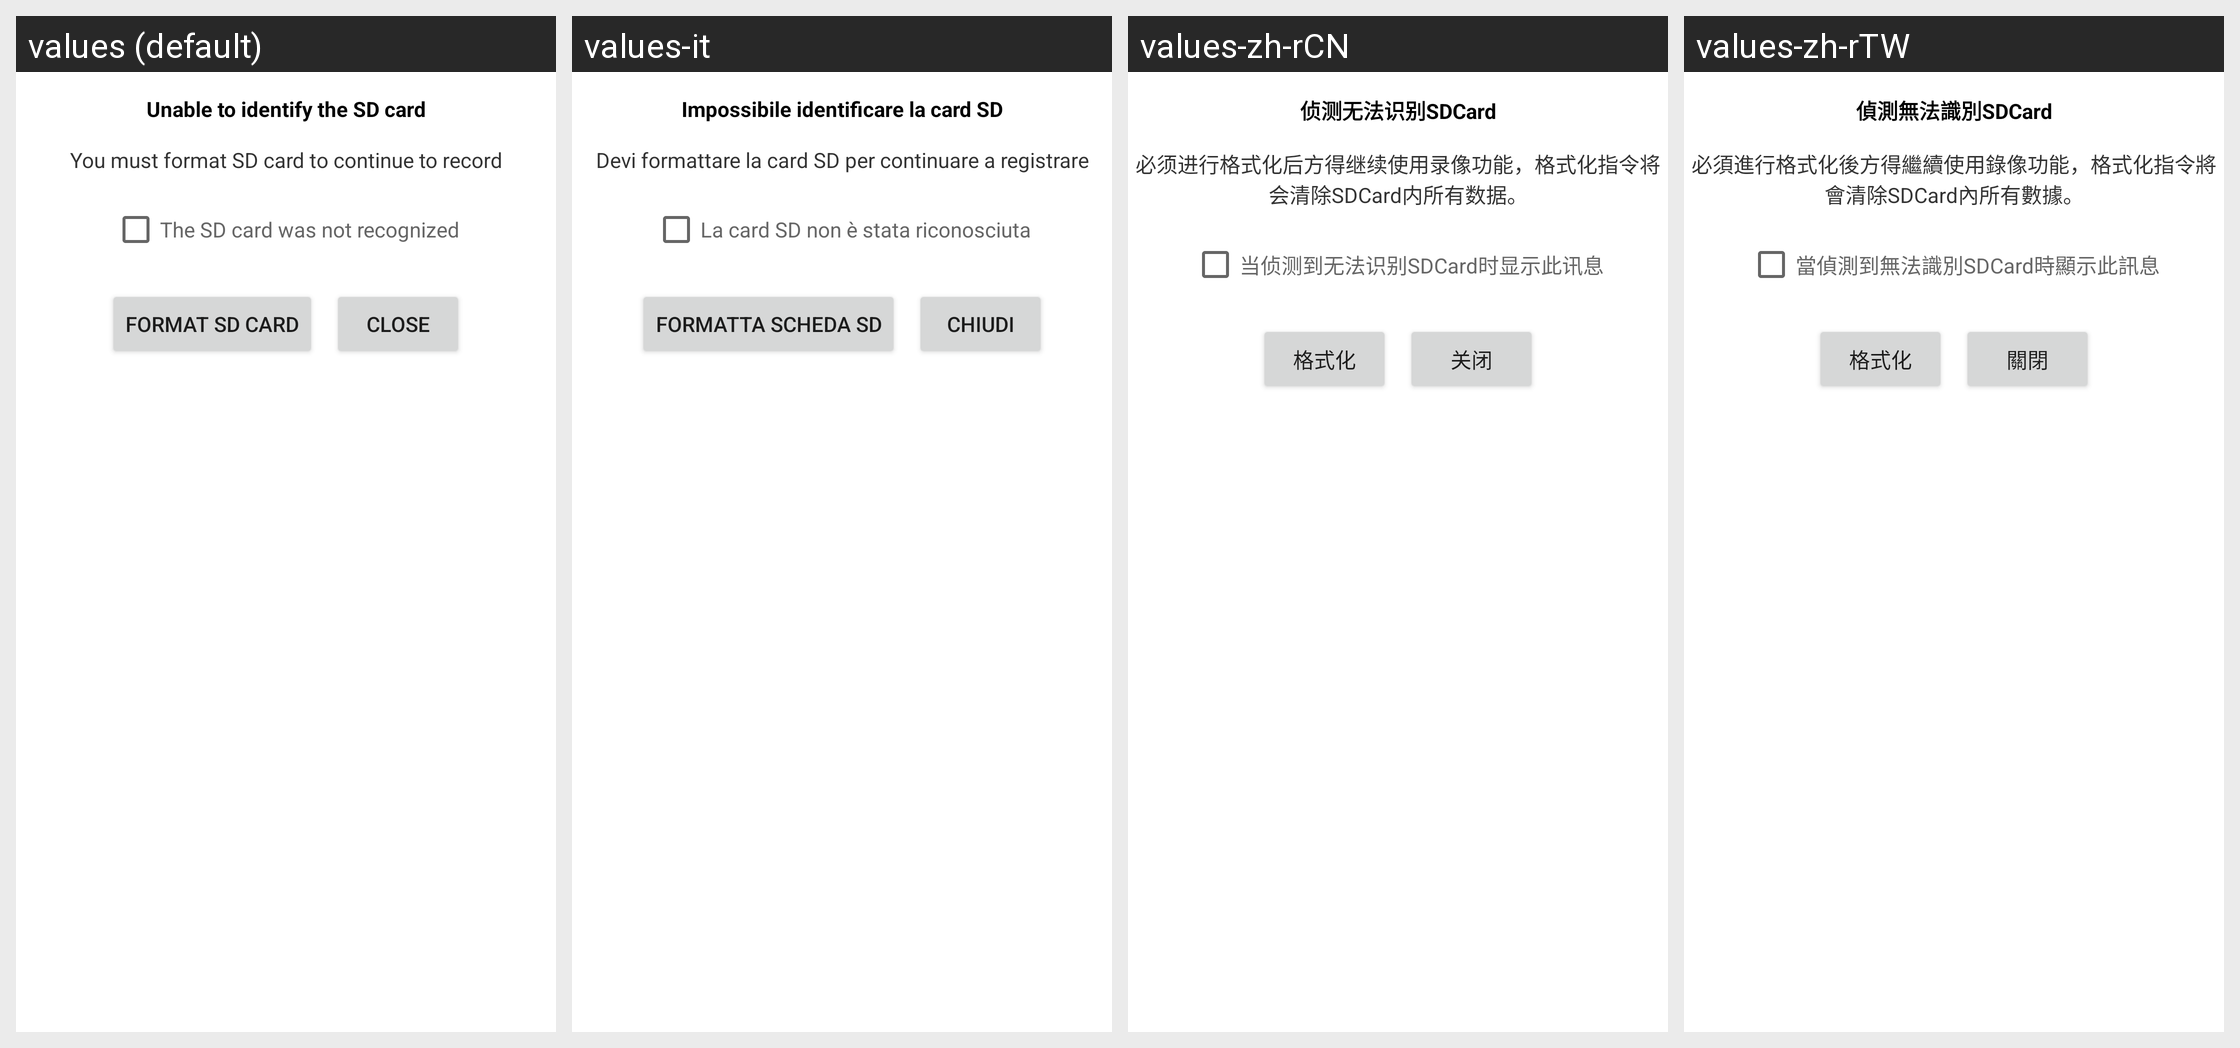

For this localized Android screen grid, give each drawn string resource with its value in every locale shown.
Android screen res/layout/format_sdcard.xml rendered under 4 locales, left to right: values (default), values-it, values-zh-rCN, values-zh-rTW. Device: Nexus 5 (rendered at 1080×1920; each locale shown at half size, 540×960, under a caption strip naming it); theme Theme.MaterialComponents.DayNight.NoActionBar.
Other locales in the repository, not shown: values-es, values-fr, values-ja, values-zh-rHK.
Strings drawn on this screen, with the default value and each locale's value (text and hints the layout hard-codes, and strings that could not be matched under every locale, appear in the picture but are not listed):

page26_txtFormatSDCardTitle
  values: Unable to identify the SD card
  values-it: Impossibile identificare la card SD
  values-zh-rCN: 侦测无法识别SDCard
  values-zh-rTW: 偵測無法識別SDCard

page26_txtFormatSDCardDesc
  values: You must format SD card to continue to record
  values-it: Devi formattare la card SD per continuare a registrare
  values-zh-rCN: 必须进行格式化后方得继续使用录像功能，格式化指令将会清除SDCard内所有数据。
  values-zh-rTW: 必須進行格式化後方得繼續使用錄像功能，格式化指令將會清除SDCard內所有數據。

page26_chbShowTipsFormatSDCard
  values: The SD card was not recognized
  values-it: La card SD non è stata riconosciuta
  values-zh-rCN: 当侦测到无法识别SDCard时显示此讯息
  values-zh-rTW: 當偵測到無法識別SDCard時顯示此訊息

page26_btnFormat
  values: Format SD card
  values-it: Formatta scheda SD
  values-zh-rCN: 格式化
  values-zh-rTW: 格式化

close
  values: Close
  values-it: Chiudi
  values-zh-rCN: 关闭
  values-zh-rTW: 關閉
